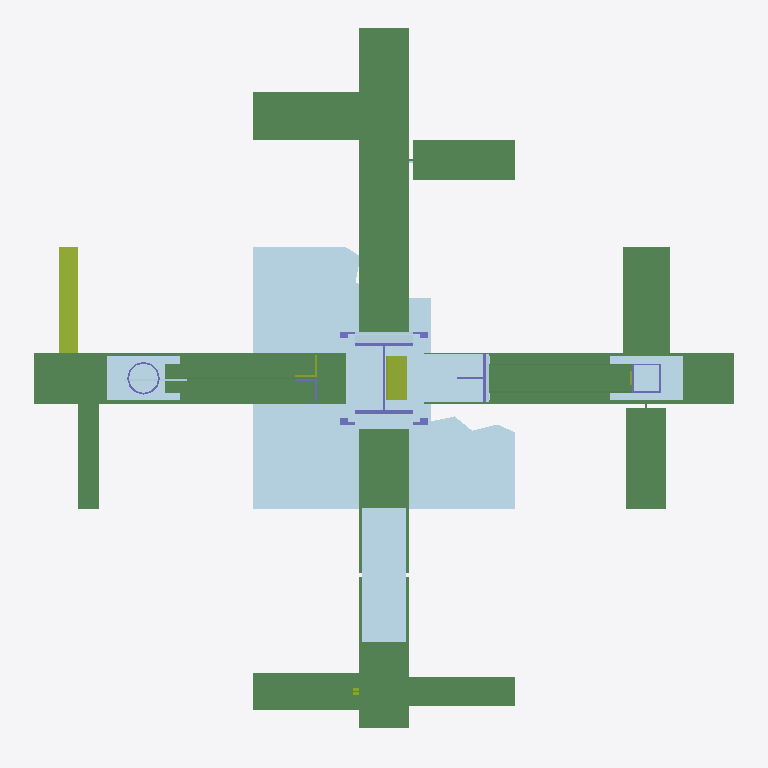
Plan cut of the same IFC building model at storey 'Default Building Storey' (level 0.00 m, cut at 1.40 m), seen from above with north up, elements coloured by IFC class: 14 beams (green), 13 plates (pale blue), 6 columns (violet), 3 members (olive). Cut surfaces are drawn darker.
Extent 2.4 m × 2.5 m × 2.9 m (x, y, z). Storeys (1): Default Building Storey at 0.00 m. Elements (147): 68 IfcPlate, 49 IfcMember, 23 IfcBeam, 7 IfcColumn.

HEADER;
FILE_DESCRIPTION(('ViewDefinition [CoordinationView]'),'2;1');
FILE_NAME('','2022-04-01T15:33:33',(''),(''),'','SketchUp Pro 2015','');
FILE_SCHEMA(('IFC2X3'));
ENDSEC;
DATA;
#1=IFCPROJECT('1ezpYSABfCSvN4iUCzE_pX',#2,'AISC Connection Sculpture - SDS/2','Description of Default Project',$,$,$,(#20),#7);
#24=IFCSITE('2JdiSmNbT6iBABfsFJJZVn',#2,'Default Site','Description of Default Site',$,#25,$,$,.ELEMENT.,$,$,$,$,$);
#30=IFCBUILDING('3Z6YhO$vX7tRROI48jiLK2',#2,'Building','Description of Default Building',$,#31,$,$,.ELEMENT.,$,$,$);
#37=IFCBUILDINGSTOREY('0W5xnSMU924vAeLlt6ywId',#2,'Default Building Storey','Description of Default Building Storey',$,#38,$,$,.ELEMENT.,0.0);
#16310=IFCPLATE('03v9WZnrxlH9Vqe0keZ7Ah',#2,'IfcPlate - p58','Description of Object',$,#16311,#16316,$);
#12217=IFCBEAM('2IkqYTBJ$7JAE46icX7qID',#2,'IfcBeam - w19','Description of Object',$,#12218,#12223,$);
#11642=IFCBEAM('2eWdC_Vy19GRYPKkuMFKDf',#2,'IfcBeam - w11','Description of Object',$,#11643,#11648,$);
#11354=IFCBEAM('2xmEOTWP1aGxts3GY1cz4m',#2,'IfcBeam - w22','Description of Object',$,#11355,#11360,$);
#10866=IFCPLATE('2x$bGK74gGJBKEvj5PWR4m',#2,'IfcPlate - p7','Description of Object',$,#10867,#10872,$);
#7421=IFCBEAM('18vtYEkMjWJOyyHNC_U$5Z',#2,'IfcBeam - w18','Description of Object',$,#7422,#7427,$);
#7877=IFCBEAM('39V4eJ3OPeHROcu3dlaTVO',#2,'IfcBeam - w13','Description of Object',$,#7878,#7883,$);
#10441=IFCBEAM('1lWYs16lpuJPXgrWaQJfpi',#2,'IfcBeam - w21','Description of Object',$,#10442,#10447,$);
#14418=IFCPLATE('2wdoNdDjfEIfDa_xTzmKB4',#2,'IfcPlate - p3','Description of Object',$,#14419,#14424,$);
#11097=IFCBEAM('1yZcXDnlbkJhVKPml6cPZM',#2,'IfcBeam - w5','Description of Object',$,#11098,#11103,$);
#10165=IFCBEAM('0C$1LVCGxJHvuOjnslv4lG',#2,'IfcBeam - w8','Description of Object',$,#10166,#10171,$);
#9801=IFCBEAM('2_E1b_B$QRIxC1lyCy$71q',#2,'IfcBeam - ts3','Description of Object',$,#9802,#9807,$);
#7601=IFCBEAM('1MAc6X9lrvG8um03zHb_o1',#2,'IfcBeam - w16','Description of Object',$,#7602,#7607,$);
#8358=IFCBEAM('3YTQP0hkRsH8_639USr3$M',#2,'IfcBeam - w3','Description of Object',$,#8359,#8364,$);
#5885=IFCBEAM('3fP5_Fbav8If0D16b$twzC',#2,'IfcBeam - w6','Description of Object',$,#5886,#5891,$);
#6377=IFCBEAM('3iKCSH2t_wH86lyfMoNMUh',#2,'IfcBeam - w15','Description of Object',$,#6378,#6383,$);
#13055=IFCPLATE('2Wih9bqrmnGhXNj_RJl$ht',#2,'IfcPlate - p17','Description of Object',$,#13056,#13061,$);
#15791=IFCPLATE('1fL38M8BQVJuFQBcUw36oP',#2,'IfcPlate - p33','Description of Object',$,#15792,#15797,$);
#9237=IFCPLATE('31nrv4_rF3IvqoDcea_7nL',#2,'IfcPlate - p20','Description of Object',$,#9238,#9243,$);
#9539=IFCPLATE('2DlnHZO_aWJBS4fwJBfhU3',#2,'IfcPlate - p48','Description of Object',$,#9540,#9545,$);
#6869=IFCBEAM('1Lbp6Vekb6Jwh6og8vvMJo',#2,'IfcBeam - c6','Description of Object',$,#6870,#6875,$);
#7144=IFCMEMBER('2e2s0ZpcAhGBfkb3AIQx67',#2,'IfcMember - c1','Description of Object',$,#7145,#7150,$);
#14768=IFCMEMBER('3p0EABFGnZIADSlI58byks',#2,'IfcMember - a29','Description of Object',$,#14769,#14774,$);
#15121=IFCPLATE('2XxBqkxDGnGOoD6hoLHXZd',#2,'IfcPlate - p36','Description of Object',$,#15122,#15127,$);
#12767=IFCCOLUMN('0gfuFlsn1zGOE92yr6cCLJ',#2,'IfcColumn - w12','Description of Object',$,#12768,#12773,$);
#12505=IFCPLATE('1LskQRUkSyJ8pOLXHR2$6z',#2,'IfcPlate - p22','Description of Object',$,#12506,#12511,$);
#10712=IFCPLATE('1DI$usEi59Ihdg8LTn7ciE',#2,'IfcPlate - p24','Description of Object',$,#10713,#10718,$);
#15366=IFCCOLUMN('209g3ESU71JA0JPADAdySf',#2,'IfcColumn - w1','Description of Object',$,#15367,#15372,$);
#3318=IFCCOLUMN('3Fk18cnWYVJP6e8hXHBOE$',#2,'IfcColumn - wt6','Description of Object',$,#3319,#3324,$);
#9314=IFCCOLUMN('2j749E5e1uHvPXesX9wK1F',#2,'IfcColumn - ts2','Description of Object',$,#9315,#9320,$);
#8711=IFCCOLUMN('2J9v$SwCPrGulGm1wHq74E',#2,'IfcColumn - pp1','Description of Object',$,#8712,#8717,$);
#9724=IFCPLATE('15gpy3$MCyJQRz3zeh09NY',#2,'IfcPlate - p1','Description of Object',$,#9725,#9730,$);
#9083=IFCPLATE('2I6rama2jZIgUumR7beZoM',#2,'IfcPlate - p11','Description of Object',$,#9084,#9089,$);
#14876=IFCPLATE('27CI81adWBIf75M43LPUTk',#2,'IfcPlate - p47','Description of Object',$,#14877,#14882,$);
#9949=IFCMEMBER('1WGKL4WYEWHA9hjYEpgeJL',#2,'IfcMember - a36','Description of Object',$,#9950,#9955,$);
#10057=IFCCOLUMN('3TXXo9FqOTIAk$sLfuMmET',#2,'IfcColumn - a36','Description of Object',$,#10058,#10063,$);
ENDSEC;